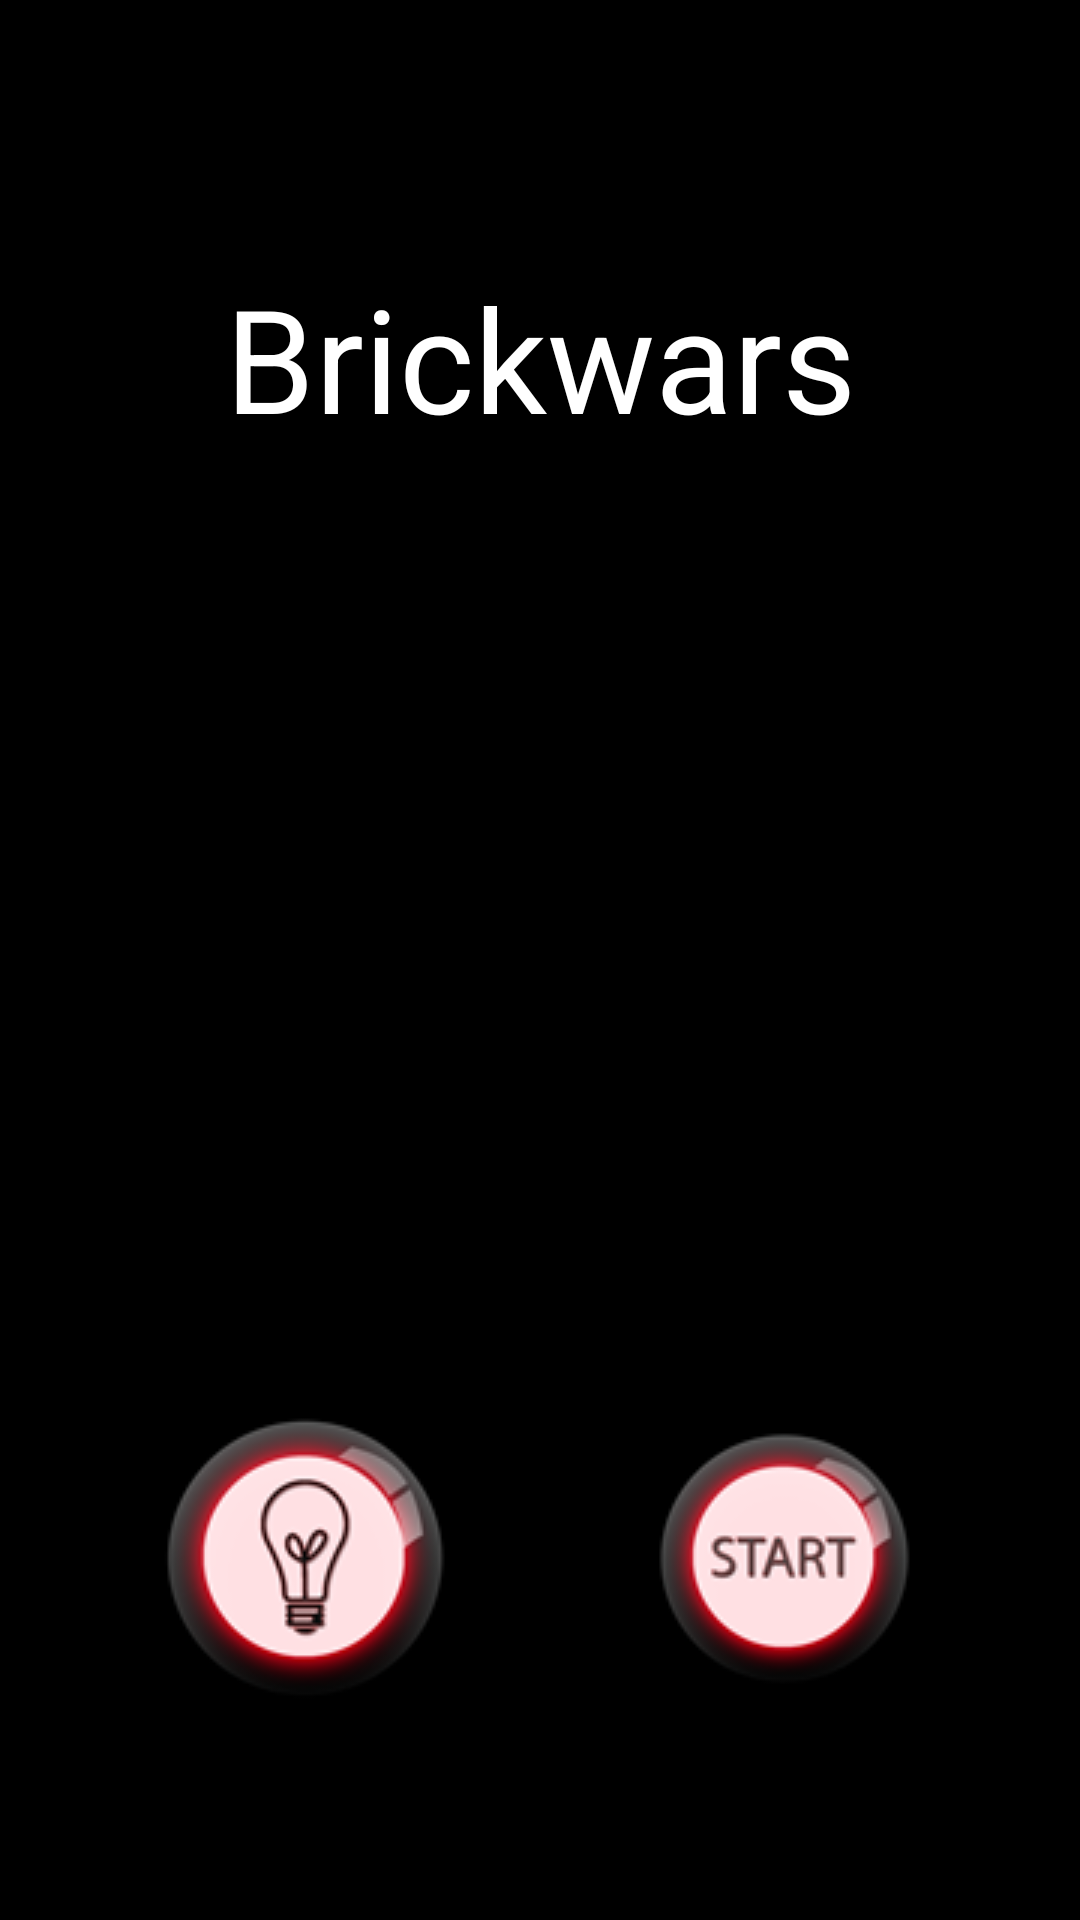

Produce the Android XML layout that renders to this screen, including the resource entries it uses.
<!-- AndroidManifest.xml: application theme android:Theme.NoTitleBar.Fullscreen -->
<!-- res/layout/fragment_start.xml -->
<?xml version="1.0" encoding="utf-8"?>
<android.support.constraint.ConstraintLayout xmlns:android="http://schemas.android.com/apk/res/android"
    xmlns:app="http://schemas.android.com/apk/res-auto"
    xmlns:tools="http://schemas.android.com/tools"
    android:id="@+id/container"
    android:layout_width="match_parent"
    android:layout_height="match_parent">

    <TextView
        android:id="@+id/title"
        android:layout_width="wrap_content"
        android:layout_height="wrap_content"
        android:layout_marginBottom="8dp"
        android:layout_marginEnd="8dp"
        android:layout_marginStart="8dp"
        android:layout_marginTop="8dp"
        android:gravity="center"
        android:text="@string/title"
        android:textColor="@color/white"
        android:textSize="48sp"
        app:layout_constraintBottom_toTopOf="@+id/startFigur"
        app:layout_constraintEnd_toEndOf="parent"
        app:layout_constraintStart_toStartOf="parent"
        app:layout_constraintTop_toTopOf="parent" />

    <ImageView
        android:id="@+id/startFigur"
        android:layout_width="wrap_content"
        android:layout_height="wrap_content"
        android:layout_marginBottom="8dp"
        android:layout_marginTop="8dp"
        android:background="@color/black_transparent"
        android:scaleType="centerInside"
        android:src="@drawable/figur1farbe"
        android:visibility="invisible"
        app:layout_constraintBottom_toBottomOf="parent"
        app:layout_constraintEnd_toEndOf="parent"
        app:layout_constraintStart_toStartOf="parent"
        app:layout_constraintTop_toTopOf="parent" />


    <ImageButton
        android:id="@+id/options"
        android:layout_width="wrap_content"
        android:layout_height="wrap_content"
        android:layout_marginBottom="8dp"
        android:layout_marginTop="8dp"
        android:background="@color/black_transparent"
        android:onClick="onClick"
        android:scaleType="centerInside"
        android:src="@drawable/options"
        app:layout_constraintBottom_toBottomOf="parent"
        app:layout_constraintStart_toStartOf="@+id/startFigur"
        app:layout_constraintTop_toBottomOf="@+id/startFigur" />

    <ImageButton
        android:id="@+id/start"
        android:layout_width="wrap_content"
        android:layout_height="wrap_content"
        android:layout_marginBottom="8dp"
        android:layout_marginTop="8dp"
        android:background="@color/black_transparent"
        android:onClick="onClick"
        android:scaleType="centerInside"
        android:src="@drawable/start"
        app:layout_constraintBottom_toBottomOf="parent"
        app:layout_constraintEnd_toEndOf="@+id/startFigur"
        app:layout_constraintTop_toBottomOf="@+id/startFigur" />


</android.support.constraint.ConstraintLayout>
<!-- resources referenced by this layout -->
<resources>
  <color name="black_transparent">#00000000</color>
  <color name="white">#ffffff</color>
  <!-- drawable figur1farbe: png bitmap (drawable, 34185 bytes) -->
  <!-- drawable options (drawable) -->
  <?xml version="1.0" encoding="utf-8"?>
  <selector xmlns:android="http://schemas.android.com/apk/res/android">
  
      <item android:state_focused="false" android:state_enabled="false" android:drawable="@drawable/gluehbirne" />
      <item android:state_focused="true" android:state_enabled="false" android:drawable="@drawable/gluehbirne" />
      <item android:state_pressed="true" android:drawable="@drawable/gluehbirne_pressed" />
      <item android:state_focused="true" android:state_pressed="false" android:drawable="@drawable/gluehbirne" />
      <item android:drawable="@drawable/gluehbirne" />
  </selector>
  <!-- drawable start (drawable) -->
  <?xml version="1.0" encoding="utf-8"?>
  <selector xmlns:android="http://schemas.android.com/apk/res/android">
  
      <item android:state_focused="false" android:state_enabled="false" android:drawable="@drawable/button_start" />
      <item android:state_focused="true" android:state_enabled="false" android:drawable="@drawable/button_start" />
      <item android:state_pressed="true" android:drawable="@drawable/button_start_pressed" />
      <item android:state_focused="true" android:state_pressed="false" android:drawable="@drawable/button_start" />
      <item android:drawable="@drawable/button_start" />
  </selector>
  <string name="title">Brickwars</string>
  <!-- drawable gluehbirne: png bitmap (drawable, 16653 bytes) -->
  <!-- drawable gluehbirne_pressed: png bitmap (drawable, 10888 bytes) -->
  <!-- drawable button_start: png bitmap (drawable, 13794 bytes) -->
  <!-- drawable button_start_pressed: png bitmap (drawable, 9367 bytes) -->
</resources>
